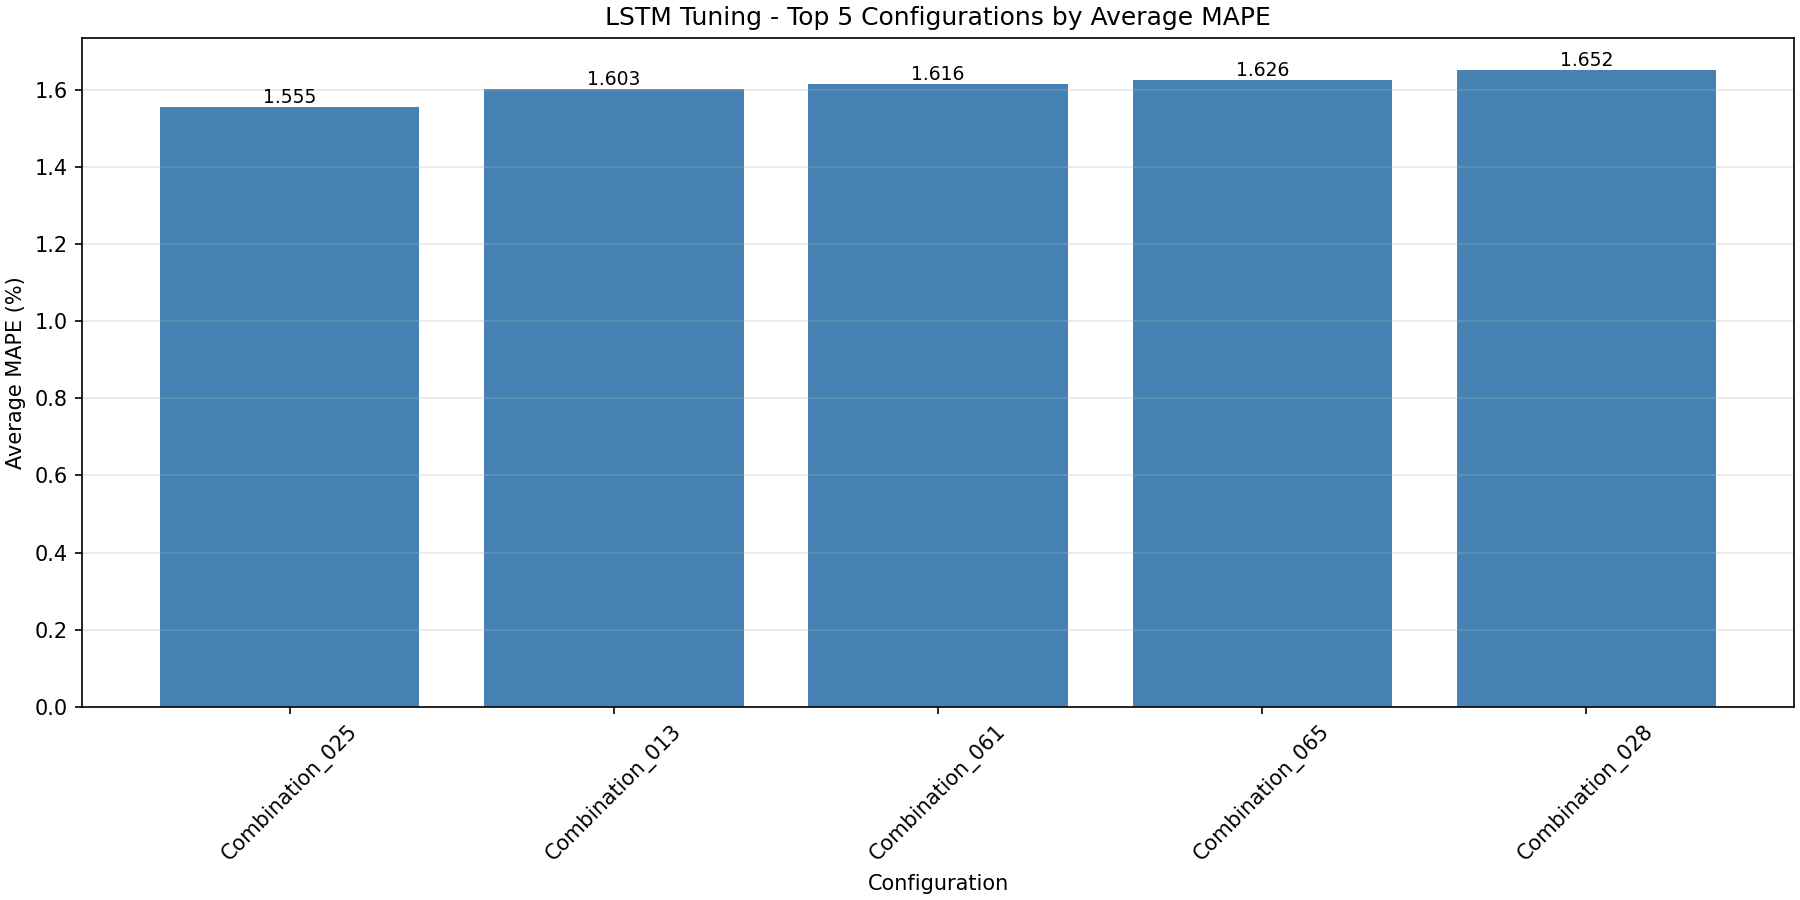

The file beside this chart, header and first rows:
config, window, units, layers, dropout, MAE, MSE, RMSE, MAPE
Combination_025, 20, 128, 1, 0.1, 62.3, 11978, 88.58, 1.555
Combination_013, 20, 64, 1, 0.1, 69.85, 15299, 95.44, 1.603
Combination_061, 40, 128, 1, 0.1, 64.19, 11872, 89.27, 1.616
Combination_065, 40, 128, 2, 0.1, 65.28, 12529, 89.9, 1.626
Combination_028, 20, 128, 1, 0.4, 73.39, 17914, 100, 1.652
